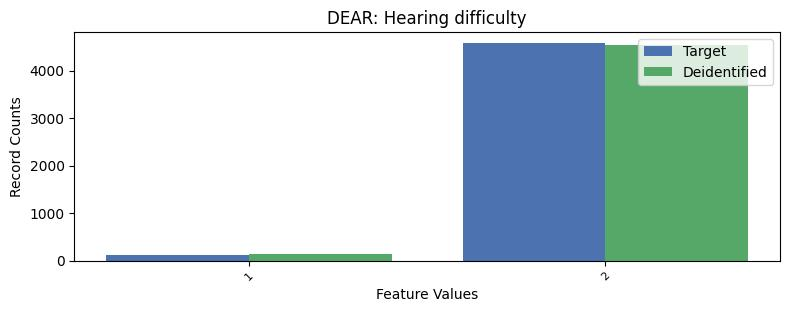

Values plotted in this chart, from the file beside it:
, DEAR, count_target, count_deidentified
0, 2, 4585, 4544
1, 1, 126, 133
